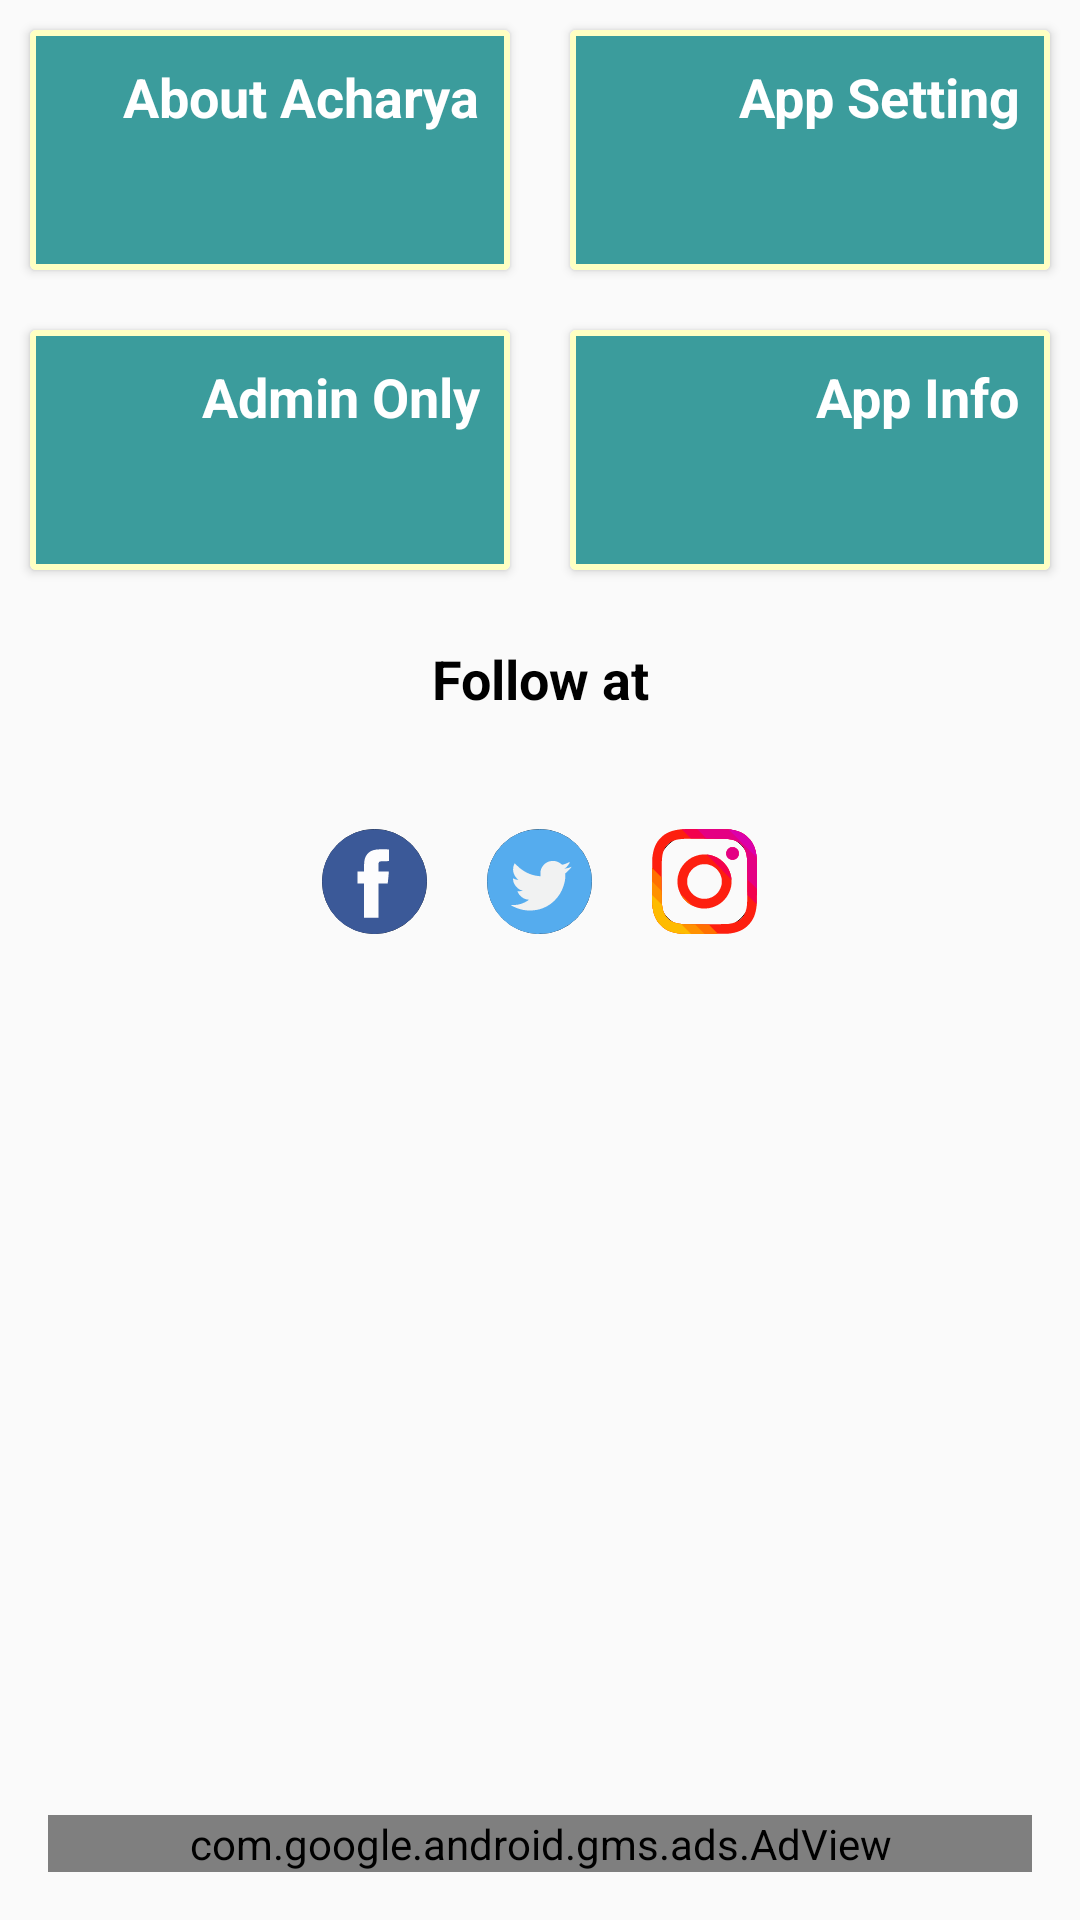

Write the Android layout XML for this screen, with the resource values it uses.
<!-- AndroidManifest.xml: application theme AppTheme -->
<!-- res/layout/fragment_more.xml -->
<?xml version="1.0" encoding="utf-8"?>
<androidx.constraintlayout.widget.ConstraintLayout xmlns:android="http://schemas.android.com/apk/res/android"
    xmlns:app="http://schemas.android.com/apk/res-auto"
    xmlns:tools="http://schemas.android.com/tools"
    android:layout_width="match_parent"
    android:layout_height="match_parent"
    android:layout_marginTop="@dimen/card_elevation"
    tools:context=".fragment.MoreFragment">

    <LinearLayout
        android:id="@+id/linearLayout"
        android:layout_width="match_parent"
        android:layout_height="wrap_content"
        android:orientation="vertical"
        app:layout_constraintEnd_toEndOf="parent"
        app:layout_constraintStart_toStartOf="parent"
        app:layout_constraintTop_toTopOf="parent">

        <LinearLayout
            android:layout_width="match_parent"
            android:layout_height="wrap_content"
            android:orientation="horizontal">

            <androidx.cardview.widget.CardView
                android:id="@+id/aboutAcharya"
                android:layout_width="0dp"
                android:layout_height="80dp"
                android:layout_gravity="center"
                android:layout_margin="@dimen/card_margin"
                android:layout_weight="1"
                android:elevation="@dimen/card_elevation"
                android:foreground="?attr/selectableItemBackground">

                <FrameLayout
                    android:layout_width="match_parent"
                    android:layout_height="match_parent"
                    android:background="@drawable/card_background_more">

                    <TextView
                        android:layout_width="wrap_content"
                        android:layout_height="wrap_content"
                        android:layout_gravity="top|end"
                        android:layout_margin="@dimen/card_padding"
                        android:gravity="center"
                        android:text="@string/about_pandit_jee"
                        android:textColor="@android:color/white"
                        android:textSize="@dimen/more_fragment_text_size"
                        android:textStyle="bold" />

                    <ImageView
                        android:layout_width="wrap_content"
                        android:layout_height="wrap_content"
                        android:layout_gravity="bottom|start"
                        android:layout_margin="@dimen/image_margin"
                        android:contentDescription="@string/about_pandit_jee"
                        android:src="@drawable/person" />
                </FrameLayout>
            </androidx.cardview.widget.CardView>


            <androidx.cardview.widget.CardView
                android:id="@+id/appSetting"
                android:layout_width="0dp"
                android:layout_height="80dp"
                android:layout_rowWeight="1"
                android:layout_margin="@dimen/card_margin"
                android:layout_weight="1"
                android:elevation="@dimen/card_elevation"
                android:foreground="?attr/selectableItemBackground"
                android:padding="@dimen/card_padding">

                <FrameLayout
                    android:layout_width="match_parent"
                    android:layout_height="match_parent"
                    android:background="@drawable/card_background_more">

                    <TextView
                        android:layout_width="wrap_content"
                        android:layout_height="wrap_content"
                        android:layout_gravity="top|end"
                        android:layout_margin="@dimen/card_padding"
                        android:gravity="center"
                        android:text="@string/app_setting"
                        android:textColor="@android:color/white"
                        android:textSize="@dimen/more_fragment_text_size"
                        android:textStyle="bold" />

                    <ImageView
                        android:layout_width="wrap_content"
                        android:layout_height="wrap_content"
                        android:layout_gravity="bottom|start"
                        android:layout_margin="@dimen/image_margin"
                        android:contentDescription="@string/app_setting"
                        android:src="@drawable/setting" />
                </FrameLayout>
            </androidx.cardview.widget.CardView>

        </LinearLayout>

        <LinearLayout
            android:layout_width="match_parent"
            android:layout_height="wrap_content"
            android:orientation="horizontal">

            <androidx.cardview.widget.CardView
                android:id="@+id/adminOnly"
                android:layout_width="0dp"
                android:layout_height="80dp"
                android:layout_gravity="center"
                android:layout_margin="@dimen/card_margin"
                android:layout_weight="1"
                android:elevation="@dimen/card_elevation"
                android:foreground="?attr/selectableItemBackground">

                <FrameLayout
                    android:layout_width="match_parent"
                    android:layout_height="match_parent"
                    android:background="@drawable/card_background_more">

                    <TextView
                        android:layout_width="wrap_content"
                        android:layout_height="wrap_content"
                        android:layout_gravity="top|end"
                        android:layout_margin="@dimen/card_padding"
                        android:text="@string/admin_only"
                        android:textColor="@android:color/white"
                        android:textSize="@dimen/more_fragment_text_size"
                        android:textStyle="bold" />

                    <ImageView
                        android:layout_width="wrap_content"
                        android:layout_height="wrap_content"
                        android:layout_gravity="bottom|start"
                        android:layout_margin="@dimen/image_margin"
                        android:contentDescription="@string/admin_only"
                        android:src="@drawable/admin" />
                </FrameLayout>
            </androidx.cardview.widget.CardView>

            <androidx.cardview.widget.CardView
                android:id="@+id/appInfo"
                android:layout_width="0dp"
                android:layout_height="80dp"
                android:layout_gravity="center"
                android:layout_margin="@dimen/card_margin"
                android:layout_weight="1"
                android:elevation="@dimen/card_elevation"
                android:foreground="?attr/selectableItemBackground">

                <FrameLayout
                    android:layout_width="match_parent"
                    android:layout_height="match_parent"
                    android:background="@drawable/card_background_more">

                    <TextView
                        android:layout_width="wrap_content"
                        android:layout_height="wrap_content"
                        android:layout_gravity="end|top"
                        android:layout_margin="@dimen/card_padding"
                        android:text="@string/app_info"
                        android:textColor="@android:color/white"
                        android:textSize="@dimen/more_fragment_text_size"
                        android:textStyle="bold" />

                    <ImageView
                        android:layout_width="wrap_content"
                        android:layout_height="wrap_content"
                        android:layout_gravity="bottom|start"
                        android:layout_margin="@dimen/image_margin"
                        android:contentDescription="@string/app_info"
                        android:src="@drawable/app_info" />
                </FrameLayout>
            </androidx.cardview.widget.CardView>
        </LinearLayout>

        <TextView
            android:layout_width="match_parent"
            android:layout_height="wrap_content"
            android:layout_margin="@dimen/card_elevation"
            android:gravity="center"
            android:text="@string/follow_at"
            android:textColor="@android:color/black"
            android:textSize="@dimen/more_fragment_text_size"
            android:textStyle="bold" />

        <LinearLayout
            android:layout_width="match_parent"
            android:layout_height="wrap_content"
            android:layout_margin="@dimen/card_elevation"
            android:gravity="center">

            <ImageView
                android:id="@+id/facebook"
                android:layout_width="35dp"
                android:layout_height="35dp"
                android:layout_margin="@dimen/icon_margin"
                android:background="@drawable/round_icon"
                android:contentDescription="@string/facebook"
                android:src="@drawable/ic_facebook" />

            <ImageView
                android:id="@+id/twitter"
                android:layout_width="35dp"
                android:layout_height="35dp"
                android:layout_margin="@dimen/icon_margin"
                android:background="@drawable/round_icon"
                android:contentDescription="@string/twitter"
                android:src="@drawable/ic_twitter" />

            <ImageView
                android:id="@+id/instagram"
                android:layout_width="35dp"
                android:layout_height="35dp"
                android:layout_margin="@dimen/icon_margin"
                android:background="@drawable/round_icon"
                android:contentDescription="@string/instagram"
                android:src="@drawable/ic_instagram" />

        </LinearLayout>
    </LinearLayout>

    <com.google.android.gms.ads.AdView
        android:id="@+id/adView"
        android:layout_width="match_parent"
        android:layout_height="wrap_content"
        android:layout_alignParentBottom="true"
        android:layout_centerHorizontal="true"
        android:layout_margin="16dp"
        app:adSize="LARGE_BANNER"
        app:adUnitId="@string/add_mob_banner_id_more"
        app:layout_constraintBottom_toBottomOf="parent"
        app:layout_constraintEnd_toEndOf="parent"
        app:layout_constraintHorizontal_bias="0.494"
        app:layout_constraintStart_toStartOf="parent"
        app:layout_constraintTop_toBottomOf="@+id/linearLayout"
        app:layout_constraintVertical_bias="1.0" />
</androidx.constraintlayout.widget.ConstraintLayout>
<!-- resources referenced by this layout -->
<resources>
  <dimen name="card_elevation">14dp</dimen>
  <dimen name="card_margin">10dp</dimen>
  <dimen name="card_padding">10dp</dimen>
  <dimen name="icon_margin">10dp</dimen>
  <dimen name="image_margin">2dp</dimen>
  <dimen name="more_fragment_text_size">18sp</dimen>
  <!-- drawable card_background_more (drawable) -->
  <?xml version="1.0" encoding="utf-8"?>
  <shape xmlns:android="http://schemas.android.com/apk/res/android"
      android:shape="rectangle">
      <solid
          android:color="@color/more_fragment_color"/>
      <stroke
          android:color="@color/question_card_outline"
          android:width="@dimen/more_fragment_stroke"/>
  
  </shape>
  <!-- drawable ic_facebook (drawable) -->
  <vector xmlns:android="http://schemas.android.com/apk/res/android"
      android:width="512dp"
      android:height="512dp"
      android:viewportWidth="5120"
      android:viewportHeight="5120">
    <path
        android:pathData="M2375,5109c-781,-59 -1477,-458 -1923,-1103 -199,-286 -343,-635 -406,-981 -54,-296 -54,-634 0,-930 164,-899 807,-1647 1674,-1950 278,-97 530,-138 840,-138 190,0 303,9 465,39 1036,189 1860,1013 2049,2049 29,160 39,274 39,460 1,409 -82,764 -263,1130 -255,517 -648,910 -1165,1165 -310,153 -602,231 -969,260 -143,11 -181,11 -341,-1z"
        android:fillColor="#3b5998"
        android:strokeColor="#00000000"/>
    <path
        android:pathData="M2050,3495l0,-835 -160,0 -160,0 0,-295 0,-295 160,0 160,0 0,-172c1,-303 20,-428 86,-565 90,-188 274,-306 516,-332 107,-12 460,-15 557,-5l61,7 -2,281 -3,281 -215,5c-307,7 -300,0 -300,305l0,195 255,0 255,0 -1,33c0,17 -12,149 -27,292l-27,260 -228,3 -227,2 0,835 0,835 -350,0 -350,0 0,-835z"
        android:fillColor="#fdfdfe"
        android:strokeColor="#00000000"/>
  </vector>
  <!-- drawable round_icon (drawable) -->
  <?xml version="1.0" encoding="utf-8"?>
  <shape xmlns:android="http://schemas.android.com/apk/res/android"
      android:shape="oval">
      <size
          android:width="@dimen/round_icon_width"
          android:height="@dimen/round_icon_length"/>
      <stroke
          android:width="@dimen/stroke_width"/>
  
  </shape>
  <string name="about_pandit_jee">About Acharya</string>
  <string name="add_mob_banner_id_more" translatable="false">ca-app-pub-9896054191523287/8436779717</string>
  <string name="admin_only">Admin Only</string>
  <string name="app_info">App Info</string>
  <string name="app_setting">App Setting</string>
  <string name="facebook">Facebook</string>
  <string name="follow_at">Follow at</string>
  <string name="instagram">Instagram</string>
  <string name="twitter">Twitter</string>
  <style name="AppTheme" parent="Theme.AppCompat.Light.NoActionBar">
          <item name="colorPrimary">@color/colorPrimary</item>
          <item name="colorPrimaryDark">@color/colorPrimaryDark</item>
          <item name="colorAccent">@color/colorAccent</item>
      </style>
  <color name="more_fragment_color">#3b9c9c</color>
  <color name="question_card_outline">#ffffc2</color>
  <dimen name="more_fragment_stroke">2dp</dimen>
  <dimen name="round_icon_width">35dp</dimen>
  <dimen name="round_icon_length">35dp</dimen>
  <dimen name="stroke_width">0.1dp</dimen>
  <color name="colorPrimary">#1F4068</color>
  <color name="colorPrimaryDark">#3b9c9c</color>
  <color name="colorAccent">#03DAC5</color>
</resources>
